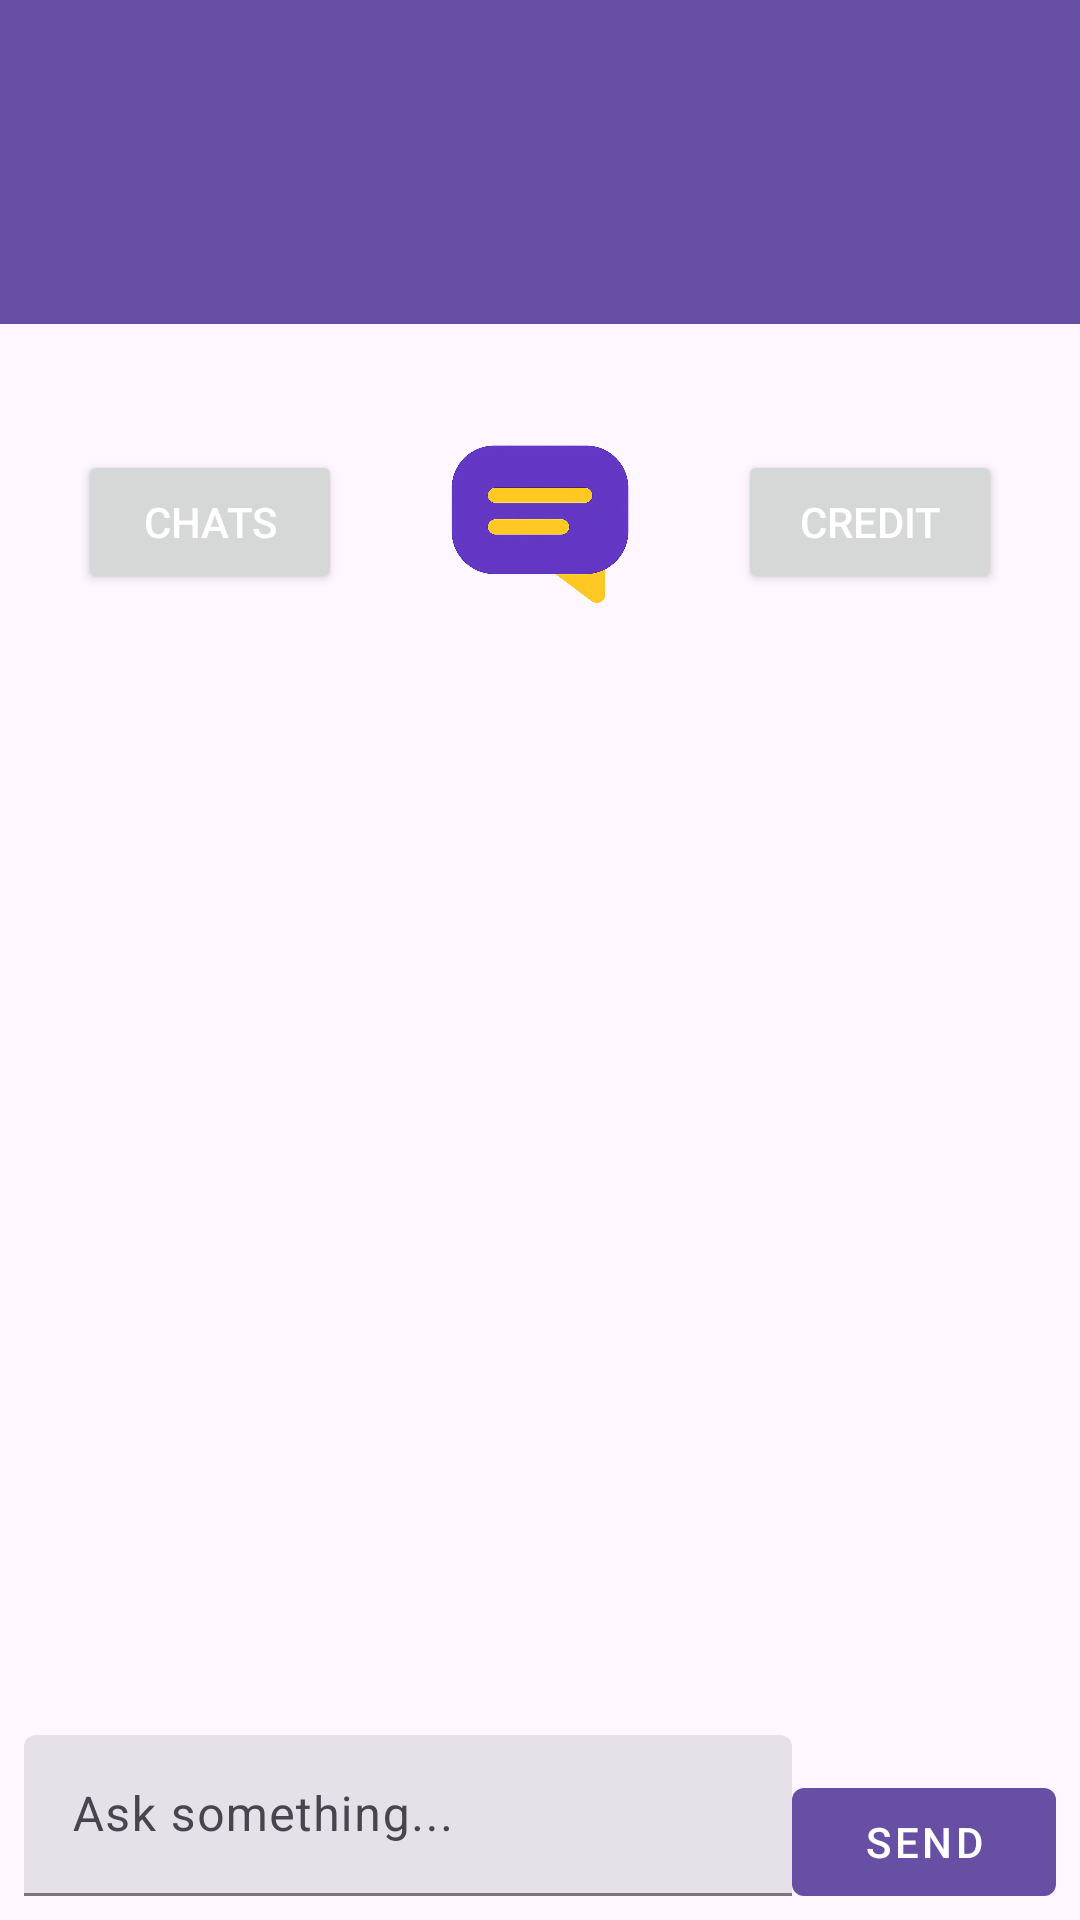

Reconstruct the res/layout file that produces this screen, plus the resources it refers to.
<!-- AndroidManifest.xml: application theme Theme.CHATBOTAPPLICATION -->
<!-- res/layout/activity_main.xml -->
<LinearLayout xmlns:android="http://schemas.android.com/apk/res/android"
    xmlns:app="http://schemas.android.com/apk/res-auto"
    android:orientation="vertical"
    android:layout_width="match_parent"
    android:layout_height="match_parent">

    <androidx.appcompat.widget.Toolbar
        android:id="@+id/main_toolbar"
        android:layout_width="match_parent"
        android:layout_height="108dp"
        android:background="?attr/colorPrimary"
        android:theme="?attr/actionBarTheme"
        android:title="ChatBot" />

    <LinearLayout
        android:layout_width="match_parent"
        android:layout_height="wrap_content"
        android:orientation="horizontal"
        android:gravity="center"
        android:layout_marginTop="16dp">

        <Button
            android:id="@+id/btnChatList"
            android:layout_width="wrap_content"
            android:layout_height="wrap_content"
            android:text="Chats"
            android:layout_marginEnd="16dp"
            android:textColor="@android:color/white" />

        <ImageView
            android:id="@+id/chatIcon"
            android:layout_width="100dp"
            android:layout_height="100dp"
            android:src="@drawable/chat_logo_transparent"
            android:contentDescription="chat icon"
            android:layout_marginEnd="16dp" />

        <Button
            android:id="@+id/infoBtn"
            android:layout_width="wrap_content"
            android:layout_height="wrap_content"
            android:text="Credit"
            android:textColor="@android:color/white" />
    </LinearLayout>

    <androidx.recyclerview.widget.RecyclerView
        android:id="@+id/chatRecycler"
        android:layout_width="match_parent"
        android:layout_height="0dp"
        android:layout_weight="1" />

    <LinearLayout
        android:layout_width="match_parent"
        android:layout_height="wrap_content"
        android:padding="8dp"
        android:orientation="horizontal">

        <com.google.android.material.textfield.TextInputLayout
            android:layout_width="0dp"
            android:layout_height="wrap_content"
            android:layout_weight="1"
            android:hint="Ask something..."
            style="@style/Widget.Material3.TextInputLayout.FilledBox.Dense">

            <com.google.android.material.textfield.TextInputEditText
                android:id="@+id/inputText"
                android:layout_width="match_parent"
                android:layout_height="wrap_content" />
        </com.google.android.material.textfield.TextInputLayout>

        <com.google.android.material.button.MaterialButton
            android:id="@+id/sendBtn"
            android:layout_width="wrap_content"
            android:layout_height="wrap_content"
            android:text="Send"
            style="@style/Widget.MaterialComponents.Button" />
    </LinearLayout>
</LinearLayout>
<!-- resources referenced by this layout -->
<resources>
  <!-- drawable chat_logo_transparent: png bitmap (drawable, 79252 bytes) -->
  <style name="Theme.CHATBOTAPPLICATION" parent="Base.Theme.CHATBOTAPPLICATION" />
  <style name="Base.Theme.CHATBOTAPPLICATION" parent="Theme.Material3.DayNight.NoActionBar">
          
          
      </style>
</resources>
